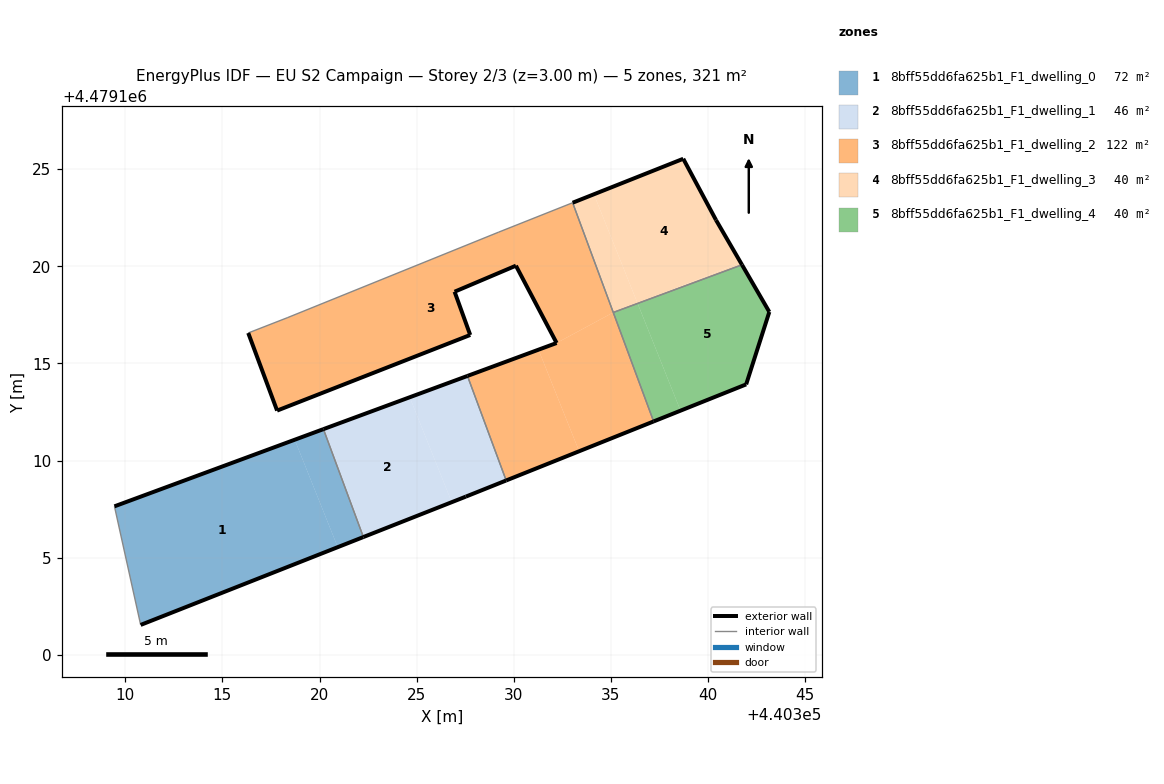
=== STOREY PLAN SPEC (per zone: floor XY polygon, exterior-wall plan segments, windows/doors) ===
zone 1: 8bff55dd6fa625b1_F1_dwelling_0  (72.0 m²)
  floor: (440318.72, 4479111.07) (440320.94, 4479105.54) (440310.79, 4479101.54) (440309.44, 4479107.64)
  floor: (440320.20, 4479111.61) (440322.26, 4479106.06) (440320.94, 4479105.54) (440318.72, 4479111.07)
  exterior wall: (440309.44, 4479107.64) – (440320.20, 4479111.62)  [11.5 m]
  exterior wall: (440322.26, 4479106.06) – (440310.79, 4479101.54)  [12.3 m]
  interior walls: 2
zone 2: 8bff55dd6fa625b1_F1_dwelling_1  (46.1 m²)
  floor: (440326.81, 4479107.85) (440324.64, 4479113.26) (440320.20, 4479111.61) (440322.26, 4479106.06)
  floor: (440329.61, 4479108.97) (440327.62, 4479114.35) (440324.64, 4479113.26) (440326.81, 4479107.85) (440327.53, 4479108.14)
  exterior wall: (440320.20, 4479111.62) – (440327.62, 4479114.35)  [7.9 m]
  exterior wall: (440329.61, 4479108.97) – (440327.53, 4479108.14)  [2.2 m]
  exterior wall: (440327.53, 4479108.14) – (440322.26, 4479106.06)  [5.7 m]
  interior walls: 2
zone 3: 8bff55dd6fa625b1_F1_dwelling_2  (122.3 m²)
  floor: (440333.37, 4479110.48) (440331.27, 4479115.70) (440327.62, 4479114.35) (440329.61, 4479108.97)
  floor: (440332.21, 4479116.05) (440335.12, 4479117.62) (440333.03, 4479123.27) (440329.23, 4479121.76) (440318.34, 4479117.35) (440316.33, 4479116.57) (440317.82, 4479112.57) (440327.76, 4479116.46) (440326.95, 4479118.69) (440330.11, 4479120.03)
  floor: (440337.20, 4479112.01) (440335.12, 4479117.62) (440332.21, 4479116.05) (440331.27, 4479115.70) (440333.37, 4479110.48)
  exterior wall: (440337.20, 4479112.01) – (440329.61, 4479108.97)  [8.2 m]
  exterior wall: (440327.62, 4479114.35) – (440332.21, 4479116.05)  [4.9 m]
  exterior wall: (440332.21, 4479116.05) – (440330.11, 4479120.03)  [4.5 m]
  exterior wall: (440330.11, 4479120.03) – (440326.95, 4479118.69)  [3.4 m]
  exterior wall: (440326.95, 4479118.69) – (440327.76, 4479116.46)  [2.4 m]
  exterior wall: (440327.76, 4479116.46) – (440317.82, 4479112.57)  [10.7 m]
  exterior wall: (440317.82, 4479112.57) – (440316.33, 4479116.57)  [4.3 m]
  interior walls: 6
zone 4: 8bff55dd6fa625b1_F1_dwelling_3  (40.1 m²)
  floor: (440341.67, 4479120.21) (440340.41, 4479122.38) (440338.73, 4479125.53) (440334.13, 4479123.71) (440336.38, 4479118.09) (440336.42, 4479118.10)
  floor: (440336.38, 4479118.09) (440334.13, 4479123.71) (440333.03, 4479123.27) (440335.12, 4479117.62)
  floor: (440341.75, 4479120.08) (440341.67, 4479120.21) (440336.42, 4479118.10)
  exterior wall: (440333.03, 4479123.27) – (440338.73, 4479125.53)  [6.1 m]
  exterior wall: (440338.73, 4479125.53) – (440340.41, 4479122.38)  [3.6 m]
  exterior wall: (440340.41, 4479122.38) – (440341.75, 4479120.08)  [2.7 m]
  interior walls: 2
zone 5: 8bff55dd6fa625b1_F1_dwelling_4  (40.1 m²)
  floor: (440338.59, 4479112.57) (440336.38, 4479118.08) (440335.12, 4479117.62) (440337.20, 4479112.01)
  floor: (440341.97, 4479113.92) (440343.16, 4479117.65) (440341.75, 4479120.08) (440336.42, 4479118.10) (440336.38, 4479118.09) (440338.59, 4479112.57)
  exterior wall: (440341.75, 4479120.08) – (440343.16, 4479117.65)  [2.8 m]
  exterior wall: (440343.16, 4479117.65) – (440341.97, 4479113.92)  [3.9 m]
  exterior wall: (440341.97, 4479113.92) – (440337.20, 4479112.01)  [5.1 m]
  interior walls: 2

=== DERIVED (storey summary) ===
Building: EU S2 Campaign
Storey: 2 of 3  (floor level z = 3.00 m)
Storey gross floor area: 320.6 m²
Zones on this storey: 5
  - 8bff55dd6fa625b1_F1_dwelling_0: floor 72.0 m²; exterior wall 23.8 m (71.4 m²); WWR 0.0%
  - 8bff55dd6fa625b1_F1_dwelling_1: floor 46.1 m²; exterior wall 15.8 m (47.4 m²); WWR 0.0%
  - 8bff55dd6fa625b1_F1_dwelling_2: floor 122.3 m²; exterior wall 38.3 m (114.9 m²); WWR 0.0%
  - 8bff55dd6fa625b1_F1_dwelling_3: floor 40.1 m²; exterior wall 12.4 m (37.1 m²); WWR 0.0%
  - 8bff55dd6fa625b1_F1_dwelling_4: floor 40.1 m²; exterior wall 11.9 m (35.6 m²); WWR 0.0%
Zone adjacency (shared interzone walls):
  - 8bff55dd6fa625b1_F1_dwelling_0 ↔ 8bff55dd6fa625b1_F1_dwelling_1
  - 8bff55dd6fa625b1_F1_dwelling_1 ↔ 8bff55dd6fa625b1_F1_dwelling_2
  - 8bff55dd6fa625b1_F1_dwelling_2 ↔ 8bff55dd6fa625b1_F1_dwelling_3
  - 8bff55dd6fa625b1_F1_dwelling_2 ↔ 8bff55dd6fa625b1_F1_dwelling_4
  - 8bff55dd6fa625b1_F1_dwelling_3 ↔ 8bff55dd6fa625b1_F1_dwelling_4